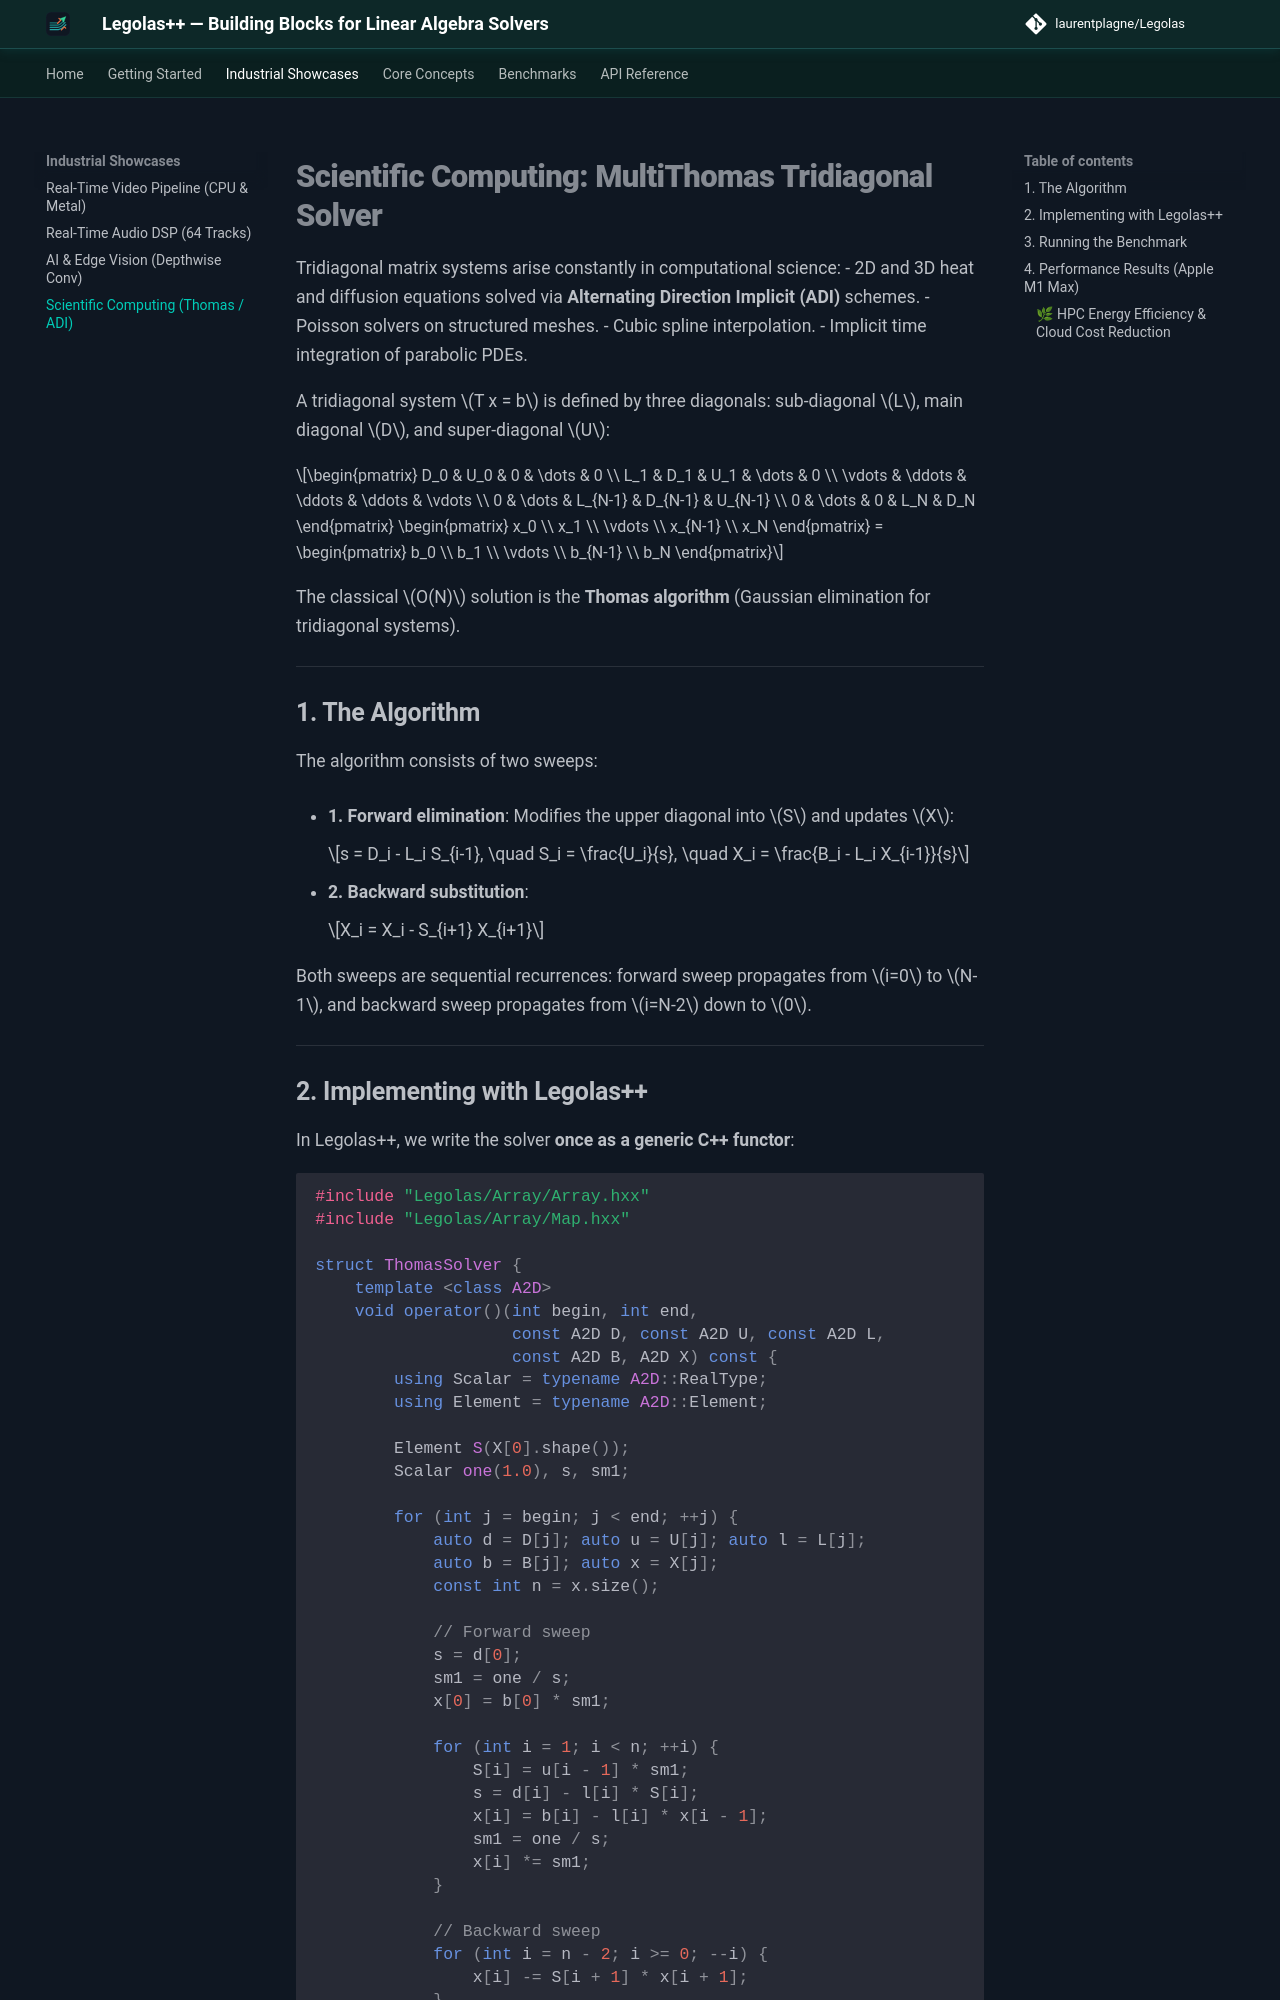

repository: LaurentPlagne/Legolas · page: tutorials/tridiagonal-thomas/index.html · generator: mkdocs

# Scientific Computing: MultiThomas Tridiagonal Solver

Tridiagonal matrix systems arise constantly in computational science:
- 2D and 3D heat and diffusion equations solved via **Alternating Direction Implicit (ADI)** schemes.
- Poisson solvers on structured meshes.
- Cubic spline interpolation.
- Implicit time integration of parabolic PDEs.

A tridiagonal system $T x = b$ is defined by three diagonals: sub-diagonal $L$, main diagonal $D$, and super-diagonal $U$:

$$\begin{pmatrix}
D_0 & U_0 & 0 & \dots & 0 \\
L_1 & D_1 & U_1 & \dots & 0 \\
\vdots & \ddots & \ddots & \ddots & \vdots \\
0 & \dots & L_{N-1} & D_{N-1} & U_{N-1} \\
0 & \dots & 0 & L_N & D_N
\end{pmatrix}
\begin{pmatrix} x_0 \\ x_1 \\ \vdots \\ x_{N-1} \\ x_N \end{pmatrix}
=
\begin{pmatrix} b_0 \\ b_1 \\ \vdots \\ b_{N-1} \\ b_N \end{pmatrix}$$

The classical $O(N)$ solution is the **Thomas algorithm** (Gaussian elimination for tridiagonal systems).

---

## 1. The Algorithm

The algorithm consists of two sweeps:

- **1. Forward elimination**: Modifies the upper diagonal into $S$ and updates $X$:

    $$s = D_i - L_i S_{i-1}, \quad S_i = \frac{U_i}{s}, \quad X_i = \frac{B_i - L_i X_{i-1}}{s}$$

- **2. Backward substitution**:

    $$X_i = X_i - S_{i+1} X_{i+1}$$

Both sweeps are sequential recurrences: forward sweep propagates from $i=0$ to $N-1$, and backward sweep propagates from $i=N-2$ down to $0$.

---
